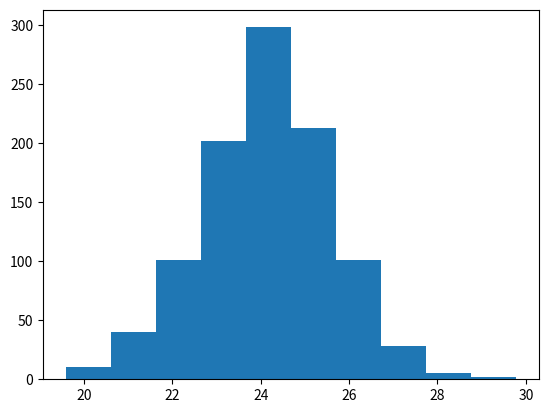

The matplotlib source for this figure:
import numpy as np
import random
import matplotlib.pyplot as plt

PopData = list()
random.seed(7)

for _ in range(1000):
    DataElement = 50*random.random()
    PopData.append(DataElement)

PopSample = random.choices(PopData, k=100)
PopSampleMean = list()

for _ in range(1000):
    SampleI = random.choices(PopData, k=100)
    PopSampleMean.append(np.mean(SampleI))

plt.hist(PopSampleMean)
plt.show()

MeanPopSampleMean = np.mean(PopSampleMean)
print(f"La media del estimador de Bootstrap es: {MeanPopSampleMean}")

MeanPopData = np.mean(PopData)
print(f"La media de la polacion es: {MeanPopData}")

MeanPopSample = np.mean(PopSample)
print(f"la media de la muestra simple aleatoria es: {MeanPopSample}")